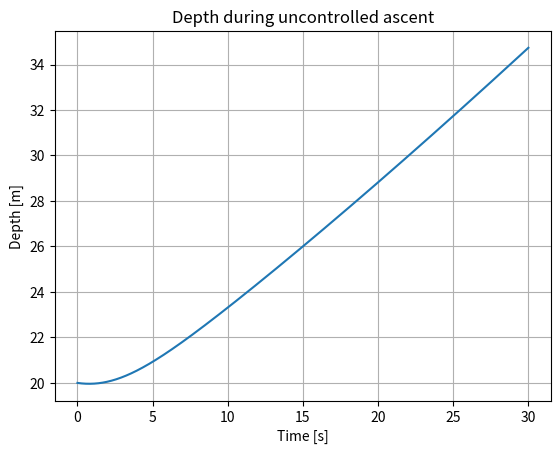
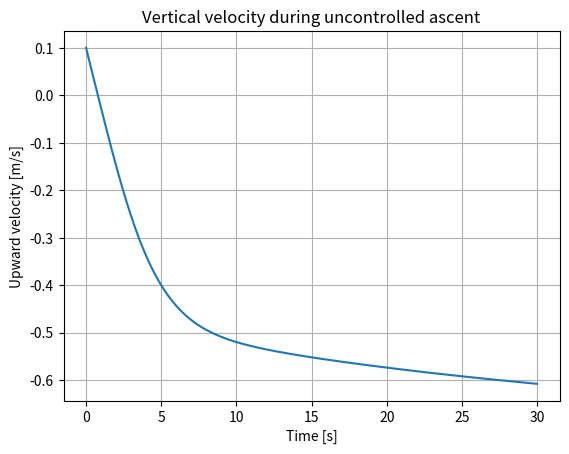
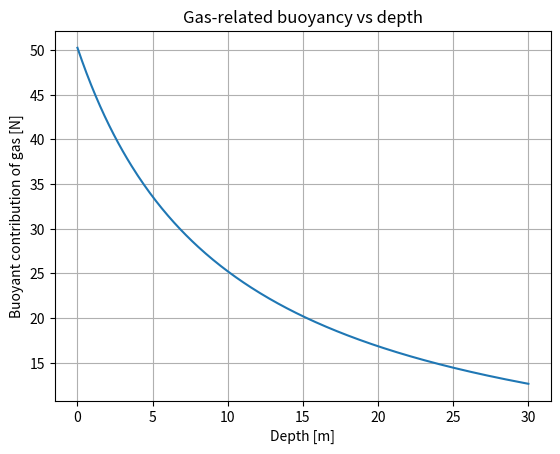
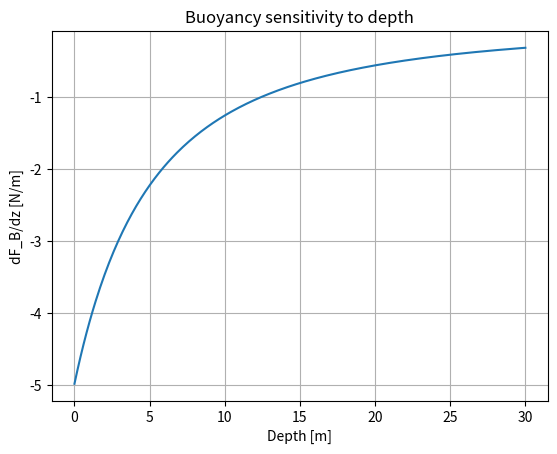
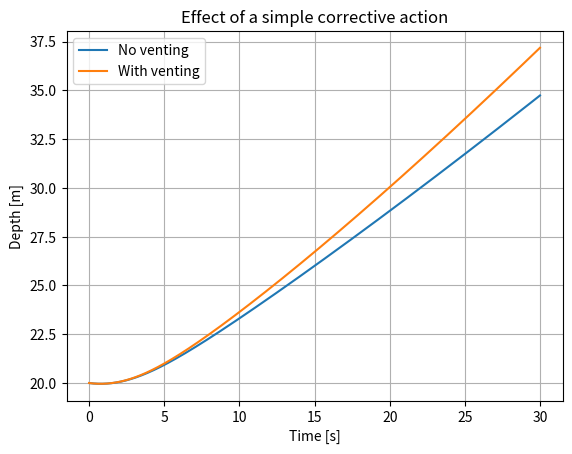
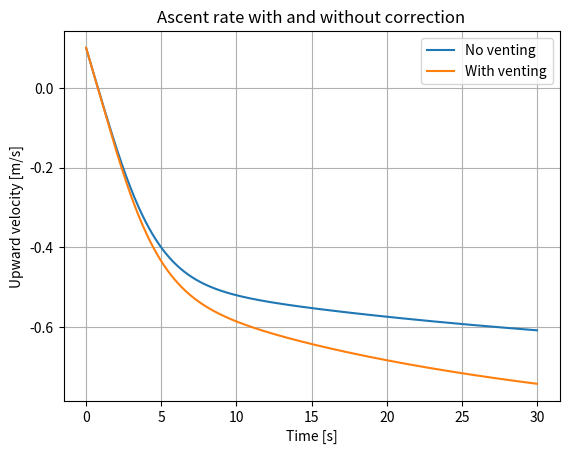

Generate these figures, in order, with matplotlib:
import numpy as np
import matplotlib.pyplot as plt

rho = 1025.0        # seawater density [kg/m^3]
g = 9.80665         # gravitational acceleration [m/s^2]
P0 = 101325.0       # atmospheric pressure [Pa]

def pressure_at_depth(depth_m):
    return P0 + rho * g * depth_m

def gas_volume_at_depth(depth_m, surface_volume):
    return surface_volume * P0 / pressure_at_depth(depth_m)

mass = 90.0                   # kg
fixed_volume = 0.085          # m^3
gas_surface_volume = 0.005    # m^3 = 5 L
drag_coefficient = 45.0       # lumped coefficient

def buoyant_force(depth_m):
    gas_volume = gas_volume_at_depth(depth_m, gas_surface_volume)
    total_volume = fixed_volume + gas_volume
    return rho * g * total_volume

def weight_force():
    return mass * g

def drag_force(velocity_m_s):
    return drag_coefficient * velocity_m_s * abs(velocity_m_s)

for d in [30, 20, 10, 5, 0]:
    fb = buoyant_force(d)
    fw = weight_force()
    print(f"{d:2d} m → buoyancy - weight = {fb - fw:+.1f} N")

def simulate_ascent(
    depth0=20.0,
    velocity0=0.0,
    duration=20.0,
    dt=0.01,
    vent_rate=0.0
):
    n = int(duration / dt) + 1
    t = np.linspace(0, duration, n)

    depth = np.zeros(n)
    velocity = np.zeros(n)
    gas_ref = np.zeros(n)

    depth[0] = depth0
    velocity[0] = velocity0
    gas_ref[0] = gas_surface_volume

    for i in range(n - 1):
        d = max(depth[i], 0.0)

        gas_volume = gas_volume_at_depth(d, gas_ref[i])
        total_volume = fixed_volume + gas_volume

        fb = rho * g * total_volume
        fw = weight_force()
        fd = drag_force(velocity[i])

        acceleration = (fb - fw - fd) / mass

        velocity[i + 1] = velocity[i] + acceleration * dt
        depth[i + 1] = depth[i] - velocity[i + 1] * dt

        # Simplified gas venting: reduce the equivalent surface gas volume
        gas_ref[i + 1] = max(
            gas_ref[i] - vent_rate * dt,
            0.0
        )

        if depth[i + 1] <= 0:
            depth[i + 1:] = 0
            velocity[i + 1:] = velocity[i + 1]
            gas_ref[i + 1:] = gas_ref[i + 1]
            break

    return t, depth, velocity, gas_ref

t, depth, velocity, gas_ref = simulate_ascent(
    depth0=20.0,
    velocity0=0.10,
    duration=30.0,
    dt=0.01,
    vent_rate=0.0
)

plt.plot(t, depth)
plt.xlabel("Time [s]")
plt.ylabel("Depth [m]")
plt.title("Depth during uncontrolled ascent")
plt.grid(True)
plt.show()

plt.plot(t, velocity)
plt.xlabel("Time [s]")
plt.ylabel("Upward velocity [m/s]")
plt.title("Vertical velocity during uncontrolled ascent")
plt.grid(True)
plt.show()

depth_grid = np.linspace(0, 30, 300)

gas_volume = gas_volume_at_depth(depth_grid, gas_surface_volume)
extra_buoyancy = rho * g * gas_volume

plt.plot(depth_grid, extra_buoyancy)
plt.xlabel("Depth [m]")
plt.ylabel("Buoyant contribution of gas [N]")
plt.title("Gas-related buoyancy vs depth")
plt.grid(True)
plt.show()

def buoyancy_sensitivity(depth_m):
    numerator = -rho * g * gas_surface_volume * P0 * rho * g
    denominator = (P0 + rho * g * depth_m) ** 2
    return numerator / denominator

sensitivity = buoyancy_sensitivity(depth_grid)

plt.plot(depth_grid, sensitivity)
plt.xlabel("Depth [m]")
plt.ylabel("dF_B/dz [N/m]")
plt.title("Buoyancy sensitivity to depth")
plt.grid(True)
plt.show()

t2, depth2, velocity2, gas_ref2 = simulate_ascent(
    depth0=20.0,
    velocity0=0.10,
    duration=30.0,
    dt=0.01,
    vent_rate=0.00012
)

plt.plot(t, depth, label="No venting")
plt.plot(t2, depth2, label="With venting")
plt.xlabel("Time [s]")
plt.ylabel("Depth [m]")
plt.title("Effect of a simple corrective action")
plt.grid(True)
plt.legend()
plt.show()

plt.plot(t, velocity, label="No venting")
plt.plot(t2, velocity2, label="With venting")
plt.xlabel("Time [s]")
plt.ylabel("Upward velocity [m/s]")
plt.title("Ascent rate with and without correction")
plt.grid(True)
plt.legend()
plt.show()

# Your code here
